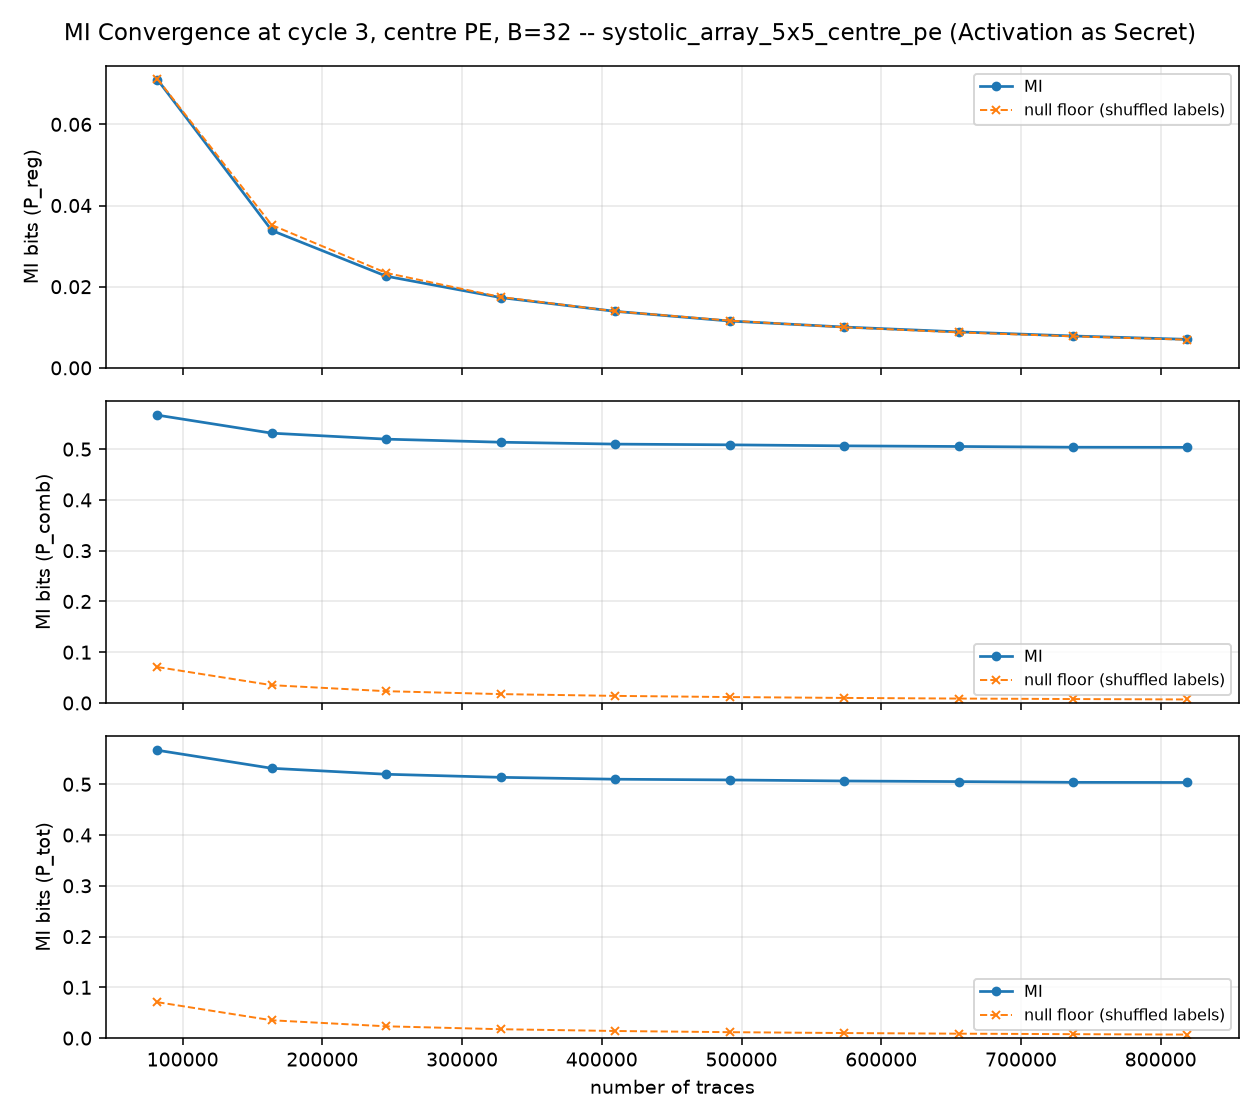

Source data for this figure (header and first rows):
proxy, cycle, fraction, n_traces, MI, null_floor, null_std, excess_over_floor
P_reg, 3, 0.10, 81920, 0.07105, 0.07121, 0.001213, -0.000165
P_reg, 3, 0.20, 163840, 0.03385, 0.03519, 0.000549, -0.001337
P_reg, 3, 0.30, 245760, 0.02258, 0.02339, 0.000448, -0.000804
P_reg, 3, 0.40, 327680, 0.01732, 0.01746, 0.000369, -0.000141
P_reg, 3, 0.50, 409600, 0.01393, 0.01394, 0.000239, -0.000011
P_reg, 3, 0.60, 491520, 0.01154, 0.01163, 0.000248, -0.000094
P_reg, 3, 0.70, 573440, 0.01006, 0.01001, 0.000166, 0.000051
P_reg, 3, 0.80, 655360, 0.008873, 0.008739, 0.000155, 0.000134
P_reg, 3, 0.90, 737280, 0.007855, 0.007766, 0.000106, 0.000089
P_reg, 3, 1.00, 819200, 0.007025, 0.006938, 0.000139, 0.000087
P_comb, 3, 0.10, 81920, 0.567, 0.07076, 0.001065, 0.4962
P_comb, 3, 0.20, 163840, 0.5314, 0.03508, 0.000595, 0.4964
P_comb, 3, 0.30, 245760, 0.5197, 0.02321, 0.000447, 0.4965
P_comb, 3, 0.40, 327680, 0.5136, 0.01748, 0.000364, 0.4962
P_comb, 3, 0.50, 409600, 0.5099, 0.01398, 0.000181, 0.4959
P_comb, 3, 0.60, 491520, 0.5085, 0.01166, 0.000201, 0.4968
P_comb, 3, 0.70, 573440, 0.5065, 0.009959, 0.000180, 0.4965
P_comb, 3, 0.80, 655360, 0.5052, 0.008705, 0.000148, 0.4965
P_comb, 3, 0.90, 737280, 0.5038, 0.007748, 0.000116, 0.496
P_comb, 3, 1.00, 819200, 0.5035, 0.006934, 0.000111, 0.4966
P_tot, 3, 0.10, 81920, 0.567, 0.07076, 0.001065, 0.4962
P_tot, 3, 0.20, 163840, 0.5314, 0.03508, 0.000595, 0.4964
P_tot, 3, 0.30, 245760, 0.5197, 0.02321, 0.000447, 0.4965
P_tot, 3, 0.40, 327680, 0.5136, 0.01748, 0.000364, 0.4962
P_tot, 3, 0.50, 409600, 0.5099, 0.01398, 0.000181, 0.4959
P_tot, 3, 0.60, 491520, 0.5085, 0.01166, 0.000201, 0.4968
P_tot, 3, 0.70, 573440, 0.5065, 0.009959, 0.000180, 0.4965
P_tot, 3, 0.80, 655360, 0.5052, 0.008705, 0.000148, 0.4965
P_tot, 3, 0.90, 737280, 0.5038, 0.007748, 0.000116, 0.496
P_tot, 3, 1.00, 819200, 0.5035, 0.006934, 0.000111, 0.4966
